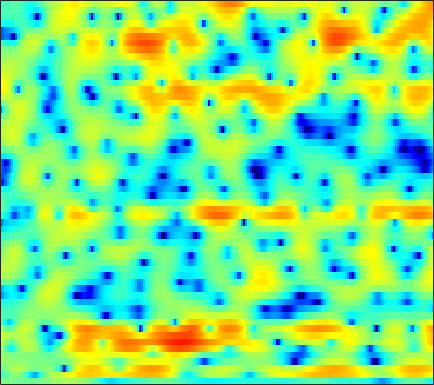

The data file committed next to this chart (first rows):
-0.17153, -0.21297, -0.28459, -0.35424, -0.40668, -0.48915, -0.57666, -0.64, -0.73757, -0.82505, -0.91152, -0.962, -1.0112, -1.0254, -1.0179, -0.94702, -0.84753, -0.74169, -0.56688, -0.3479, -0.096124, 0.085916, 0.34034, 0.59682
-3.648, -3.138, -2.156, -1.167, -0.5236, 0.1118, 0.4703, 0.5521, 0.3938, -0.09013, -0.9325, -1.833, -3.473, -5.668, -7.711, -10.19, -9.761, -7.762, -5.035, -2.849, -1.217, -0.2581, 0.7363, 1.48
-1.562, -1.136, -0.268, 0.6139, 1.202, 1.817, 2.222, 2.378, 2.388, 2.192, 1.809, 1.419, 0.7882, 0.1566, -0.2678, -0.6239, -0.688, -0.5323, -0.1795, 0.228, 0.5443, 0.655, 0.6014, 0.252
0.7974, 0.7458, 0.7115, 0.7041, 0.7117, 0.7122, 0.7061, 0.6894, 0.6396, 0.5662, 0.4709, 0.3685, 0.2196, 0.06573, -0.03402, -0.1626, -0.2481, -0.3075, -0.3479, -0.3871, -0.4237, -0.4678, -0.551, -0.6495
1.259, 0.8942, 0.4637, 0.1109, -0.08674, -0.2455, -0.2878, -0.2386, -0.141, -0.02632, 0.08609, 0.1354, 0.1512, 0.09538, 0.02243, -0.1502, -0.3649, -0.5433, -0.8028, -1.048, -1.228, -1.302, -1.302, -1.163
1.957, 0.536, -1.702, -4.329, -5.857, -5.9, -3.976, -2.342, -0.5704, 0.7115, 1.596, 2.014, 2.266, 2.263, 2.092, 1.607, 0.8459, 0.08838, -1.149, -2.674, -4.379, -5.615, -6.674, -6.097
3.318, 2.219, 0.6077, -0.9027, -1.649, -1.676, -0.868, 0.04417, 1.188, 2.064, 2.619, 2.836, 2.876, 2.639, 2.236, 1.437, 0.35, -0.6947, -2.404, -4.482, -6.862, -8.843, -10.65, -10.43
3.645, 3.189, 2.641, 2.243, 2.052, 1.979, 2.099, 2.264, 2.474, 2.651, 2.726, 2.672, 2.364, 1.791, 1.183, 0.1767, -1.14, -2.246, -3.908, -5.522, -6.891, -7.783, -8.621, -9.508
2.242, 1.04, -0.6494, -1.905, -2.08, -1.225, 0.1633, 1.199, 2.374, 3.199, 3.665, 3.781, 3.63, 3.069, 2.374, 1.019, -0.9064, -2.848, -6.587, -12.8, -29.13, -16.98, -10.37, -7.282
-1.331, -2.924, -5.488, -7.884, -8.124, -6.074, -3.54, -1.961, -0.3192, 0.8564, 1.627, 1.962, 2.137, 2.026, 1.764, 1.22, 0.4555, -0.2149, -1.16, -1.96, -2.337, -2.29, -1.867, -1.249
-1.781, -2.138, -2.54, -2.734, -2.735, -2.518, -2.107, -1.711, -1.16, -0.6363, -0.1782, 0.09937, 0.3906, 0.58, 0.6502, 0.6449, 0.5901, 0.5412, 0.4547, 0.3784, 0.356, 0.3786, 0.4584, 0.5928
-2.717, -2.786, -2.83, -2.789, -2.712, -2.524, -2.273, -2.036, -1.689, -1.329, -0.9392, -0.646, -0.2592, 0.1064, 0.3502, 0.6571, 0.9185, 1.085, 1.278, 1.427, 1.519, 1.559, 1.575, 1.534
-5.091, -5.006, -4.767, -4.442, -4.209, -3.924, -3.667, -3.478, -3.199, -2.832, -2.35, -1.927, -1.292, -0.6125, -0.08665, 0.5903, 1.202, 1.597, 2.042, 2.39, 2.623, 2.72, 2.744, 2.636
-11.86, -10.17, -8.216, -6.927, -6.339, -6.049, -6.235, -6.608, -7.216, -7.575, -7.109, -6.161, -4.481, -2.754, -1.582, -0.2075, 0.9401, 1.67, 2.469, 3.071, 3.511, 3.731, 3.864, 3.804
-9.602, -8.255, -6.669, -5.722, -5.445, -5.694, -6.737, -8.181, -11.42, -17.15, -17.75, -12.56, -7.907, -4.848, -3.165, -1.428, -0.09644, 0.7495, 1.713, 2.52, 3.158, 3.537, 3.898, 4.069
-1.137, -1.173, -1.186, -1.263, -1.433, -1.831, -2.419, -2.959, -3.729, -4.329, -4.601, -4.554, -4.254, -3.865, -3.577, -3.188, -2.679, -2.193, -1.354, -0.3484, 0.6879, 1.398, 2.212, 2.83
2.223, 2.132, 1.984, 1.791, 1.597, 1.262, 0.8269, 0.4422, -0.1338, -0.7959, -1.561, -2.221, -3.294, -4.735, -6.158, -8.693, -11.72, -12.67, -9.904, -6.309, -3.514, -1.911, -0.2892, 0.8624
2.716, 2.771, 2.804, 2.76, 2.664, 2.455, 2.127, 1.807, 1.255, 0.5571, -0.3092, -1.071, -2.302, -3.798, -5.114, -7.113, -8.862, -9.273, -8.112, -6.003, -4.008, -2.755, -1.427, -0.4921
1.519, 1.91, 2.34, 2.634, 2.758, 2.774, 2.631, 2.413, 1.978, 1.396, 0.6825, 0.07207, -0.7923, -1.645, -2.233, -2.863, -3.205, -3.241, -3.003, -2.505, -1.906, -1.472, -1.014, -0.7584
-0.4441, 0.6145, 1.701, 2.482, 2.877, 3.16, 3.182, 3.036, 2.636, 2.015, 1.185, 0.4465, -0.6512, -1.77, -2.502, -3.136, -3.225, -2.944, -2.243, -1.433, -0.6791, -0.2337, 0.1096, 0.1288
-1.821, -0.4236, 0.9733, 1.943, 2.438, 2.83, 2.926, 2.812, 2.398, 1.656, 0.5415, -0.5882, -2.643, -5.638, -8.886, -14.93, -12.98, -8.61, -4.712, -2.167, -0.4432, 0.4584, 1.254, 1.621
-2.399, -1.704, -0.8723, -0.2144, 0.1564, 0.4885, 0.6246, 0.5903, 0.3539, -0.1258, -0.8628, -1.615, -2.852, -4.322, -5.439, -6.368, -6.021, -4.99, -3.232, -1.597, -0.2446, 0.5672, 1.396, 1.957
-4.271, -3.987, -3.542, -3.077, -2.762, -2.401, -2.145, -2.027, -1.953, -1.97, -2.075, -2.184, -2.344, -2.461, -2.477, -2.331, -1.976, -1.567, -0.9022, -0.1764, 0.5299, 1.016, 1.576, 2.031
-8.116, -7.56, -6.759, -6.042, -5.583, -5.09, -4.681, -4.407, -4.076, -3.755, -3.427, -3.158, -2.784, -2.35, -1.971, -1.424, -0.8144, -0.3395, 0.2759, 0.8629, 1.375, 1.697, 2.047, 2.317
-13.01, -10.37, -8.568, -7.793, -7.563, -7.471, -7.29, -7.016, -6.483, -5.881, -5.288, -4.834, -4.18, -3.335, -2.559, -1.418, -0.2531, 0.5628, 1.494, 2.217, 2.692, 2.882, 2.928, 2.756
-3.866, -4.287, -5.175, -6.79, -8.756, -12.5, -15.35, -13.44, -10.08, -8.21, -7.712, -8.087, -8.95, -8.247, -6.085, -2.674, 0.1566, 1.794, 3.44, 4.498, 5.019, 5.054, 4.607, 3.501
-0.1502, -1.139, -2.665, -4.541, -6.189, -8.492, -9.804, -9.497, -8.373, -7.604, -7.752, -8.583, -10.26, -10.06, -7.481, -3.625, -0.6073, 1.114, 2.794, 3.869, 4.407, 4.483, 4.124, 3.24
-0.8808, -1.508, -2.349, -3.149, -3.681, -4.251, -4.583, -4.676, -4.62, -4.464, -4.259, -4.049, -3.668, -3.018, -2.359, -1.286, -0.1858, 0.5873, 1.44, 2.061, 2.445, 2.575, 2.564, 2.376
-2.449, -2.777, -3.08, -3.22, -3.231, -3.123, -2.91, -2.7, -2.369, -2.003, -1.615, -1.306, -0.888, -0.4472, -0.1155, 0.3189, 0.7283, 0.9903, 1.276, 1.482, 1.611, 1.658, 1.688, 1.674
-5.773, -5.967, -5.702, -5.015, -4.338, -3.368, -2.414, -1.745, -0.929, -0.2105, 0.3994, 0.7768, 1.193, 1.479, 1.622, 1.688, 1.631, 1.511, 1.277, 1.001, 0.7492, 0.6233, 0.5684, 0.6435
-15.74, -16.8, -12.93, -9.035, -6.761, -4.353, -2.418, -1.198, 0.1702, 1.274, 2.132, 2.617, 3.056, 3.248, 3.222, 2.952, 2.377, 1.745, 0.6106, -0.8044, -2.261, -3.025, -3.113, -2.2
-13.48, -14, -12.41, -9.782, -7.76, -5.236, -2.966, -1.47, 0.2307, 1.607, 2.665, 3.259, 3.769, 3.97, 3.895, 3.485, 2.66, 1.707, -0.1658, -3.048, -7.943, -15, -14.34, -6.529
-12.48, -13.85, -14.7, -13.22, -11.01, -7.816, -4.989, -3.181, -1.182, 0.3983, 1.596, 2.265, 2.881, 3.191, 3.233, 3.033, 2.545, 1.996, 1.038, -0.09509, -1.177, -1.732, -1.868, -1.34
-12.58, -15.15, -18.86, -16.29, -12.46, -8.387, -5.378, -3.61, -1.739, -0.3067, 0.7678, 1.368, 1.945, 2.286, 2.419, 2.44, 2.32, 2.153, 1.875, 1.556, 1.264, 1.086, 0.9427, 0.8827
-6.523, -6.608, -6.421, -5.751, -4.954, -3.675, -2.394, -1.526, -0.5391, 0.222, 0.7656, 1.054, 1.298, 1.437, 1.493, 1.548, 1.594, 1.626, 1.659, 1.678, 1.662, 1.625, 1.532, 1.369
-2.314, -1.858, -1.274, -0.698, -0.2713, 0.2549, 0.6959, 0.9433, 1.123, 1.102, 0.8776, 0.5935, 0.1088, -0.3689, -0.6341, -0.7385, -0.5391, -0.2372, 0.2315, 0.6778, 1.013, 1.171, 1.23, 1.128
0.4814, 1.155, 1.871, 2.414, 2.709, 2.94, 2.978, 2.858, 2.456, 1.735, 0.6194, -0.5418, -2.586, -5.249, -7.276, -8.189, -6.267, -4.455, -2.494, -1.146, -0.2887, 0.08063, 0.2814, 0.2017
1.966, 2.598, 3.256, 3.719, 3.936, 4.054, 3.945, 3.694, 3.106, 2.175, 0.8236, -0.5354, -2.963, -6.257, -9.067, -10.47, -7.854, -5.75, -3.707, -2.423, -1.725, -1.514, -1.575, -2.006
2.08, 2.522, 3.042, 3.445, 3.658, 3.806, 3.769, 3.61, 3.209, 2.576, 1.719, 0.9519, -0.1775, -1.3, -2.012, -2.659, -2.909, -2.925, -2.844, -2.823, -2.972, -3.221, -3.805, -4.728
1.071, 1.432, 1.979, 2.519, 2.877, 3.239, 3.436, 3.47, 3.348, 3.043, 2.56, 2.105, 1.409, 0.641, 0.04487, -0.7549, -1.523, -2.088, -2.836, -3.564, -4.275, -4.793, -5.486, -6.227
-2.023, -1.248, 0.02008, 1.266, 2.059, 2.888, 3.449, 3.703, 3.833, 3.748, 3.462, 3.122, 2.498, 1.714, 1, -0.07923, -1.335, -2.386, -3.898, -5.443, -6.818, -7.572, -8.027, -7.933
-11.81, -6.216, -2.105, 0.3915, 1.669, 2.866, 3.642, 4, 4.249, 4.261, 4.069, 3.781, 3.199, 2.368, 1.568, 0.2203, -1.506, -3.118, -5.78, -9.362, -14.31, -18.44, -17.02, -12.72
-1.724, -0.8643, 0.477, 1.612, 2.252, 2.829, 3.17, 3.321, 3.431, 3.453, 3.365, 3.206, 2.833, 2.179, 1.498, 0.2657, -1.359, -2.845, -5.313, -8.234, -11.34, -13.12, -13.47, -12.21
3.66, 3.646, 3.533, 3.23, 2.855, 2.137, 1.289, 0.776, 0.5062, 0.8071, 1.347, 1.708, 1.933, 1.81, 1.457, 0.6659, -0.5035, -1.581, -3.226, -5.085, -7.084, -8.668, -10.88, -13.2
6.121, 5.867, 5.21, 4.086, 2.814, 0.3119, -3.745, -8.841, -13.01, -5.657, -1.781, -0.1523, 0.9933, 1.374, 1.255, 0.6834, -0.2472, -1.154, -2.513, -4.001, -5.587, -6.887, -8.966, -11.47
5.705, 5.505, 4.945, 3.999, 3.017, 1.351, -0.6158, -1.955, -2.735, -2.1, -1.035, -0.4081, 0.01234, -0.1338, -0.5799, -1.613, -3.059, -4.354, -6.167, -7.55, -8.121, -8.034, -7.599, -6.919
4.279, 4.29, 4.111, 3.732, 3.343, 2.719, 2.066, 1.621, 1.152, 0.8065, 0.5127, 0.2318, -0.3018, -1.158, -2.075, -3.763, -6.218, -8.794, -14.03, -26.53, -18.72, -13.39, -9.46, -6.968
2.795, 3.003, 3.128, 3.115, 3.021, 2.813, 2.55, 2.321, 1.981, 1.592, 1.129, 0.7071, -0.01891, -0.9375, -1.791, -3.201, -4.903, -6.313, -8.204, -9.413, -9.338, -8.546, -7.108, -5.585
1.504, 1.796, 2.061, 2.208, 2.258, 2.259, 2.203, 2.122, 1.964, 1.733, 1.429, 1.131, 0.6233, -0.01872, -0.584, -1.456, -2.4, -3.1, -3.956, -4.617, -4.981, -5.021, -4.788, -4.289
0.7442, 0.9227, 1.095, 1.211, 1.293, 1.41, 1.518, 1.605, 1.713, 1.793, 1.794, 1.73, 1.548, 1.245, 0.9022, 0.3432, -0.3585, -0.9794, -1.872, -2.844, -3.795, -4.406, -4.98, -5.082
0.02793, -0.1148, -0.2955, -0.4102, -0.4287, -0.3103, 0.005557, 0.3728, 0.9685, 1.594, 2.138, 2.459, 2.728, 2.783, 2.68, 2.343, 1.75, 1.121, -0.02843, -1.579, -3.718, -5.917, -9.822, -12.6
-3.032, -3.628, -4.298, -4.945, -5.476, -5.939, -5.358, -4.189, -2.191, -0.3026, 1.247, 2.156, 3.019, 3.518, 3.709, 3.674, 3.36, 2.935, 2.079, 0.8208, -0.912, -2.569, -4.967, -6.275
-13.6, -13.34, -11.9, -11.93, -13.38, -19.21, -22.78, -13.22, -7.191, -3.623, -1.268, -0.02257, 1.153, 1.9, 2.232, 2.461, 2.489, 2.403, 2.204, 1.897, 1.53, 1.273, 1.022, 1.036
-13.65, -13.24, -11.5, -10.27, -9.745, -9.231, -8.237, -7.12, -5.378, -3.755, -2.425, -1.74, -1.125, -0.7906, -0.7157, -0.6617, -0.589, -0.4466, -0.1166, 0.388, 0.9607, 1.4, 1.961, 2.499
-5.394, -5.624, -5.607, -5.354, -5.113, -4.726, -4.205, -3.824, -3.329, -2.939, -2.772, -2.814, -3.2, -3.986, -4.803, -6.135, -7.126, -7.006, -5.577, -3.5, -1.524, -0.2626, 1.173, 2.301
-2.926, -2.978, -2.957, -2.872, -2.78, -2.633, -2.548, -2.497, -2.52, -2.689, -3.122, -3.595, -4.582, -6.147, -7.833, -11.44, -18.41, -21, -11.91, -6.809, -3.538, -1.705, 0.2102, 1.685
-2.67, -2.572, -2.454, -2.328, -2.218, -2.1, -2.093, -2.149, -2.354, -2.723, -3.224, -3.738, -4.518, -5.357, -6.032, -6.833, -7.182, -6.851, -5.694, -4.086, -2.378, -1.171, 0.2016, 1.358
-3.186, -3.153, -2.978, -2.629, -2.325, -1.979, -1.734, -1.737, -1.966, -2.46, -3.131, -3.733, -4.488, -5.004, -5.129, -4.863, -4.222, -3.558, -2.525, -1.477, -0.4852, 0.1628, 0.8755, 1.429
